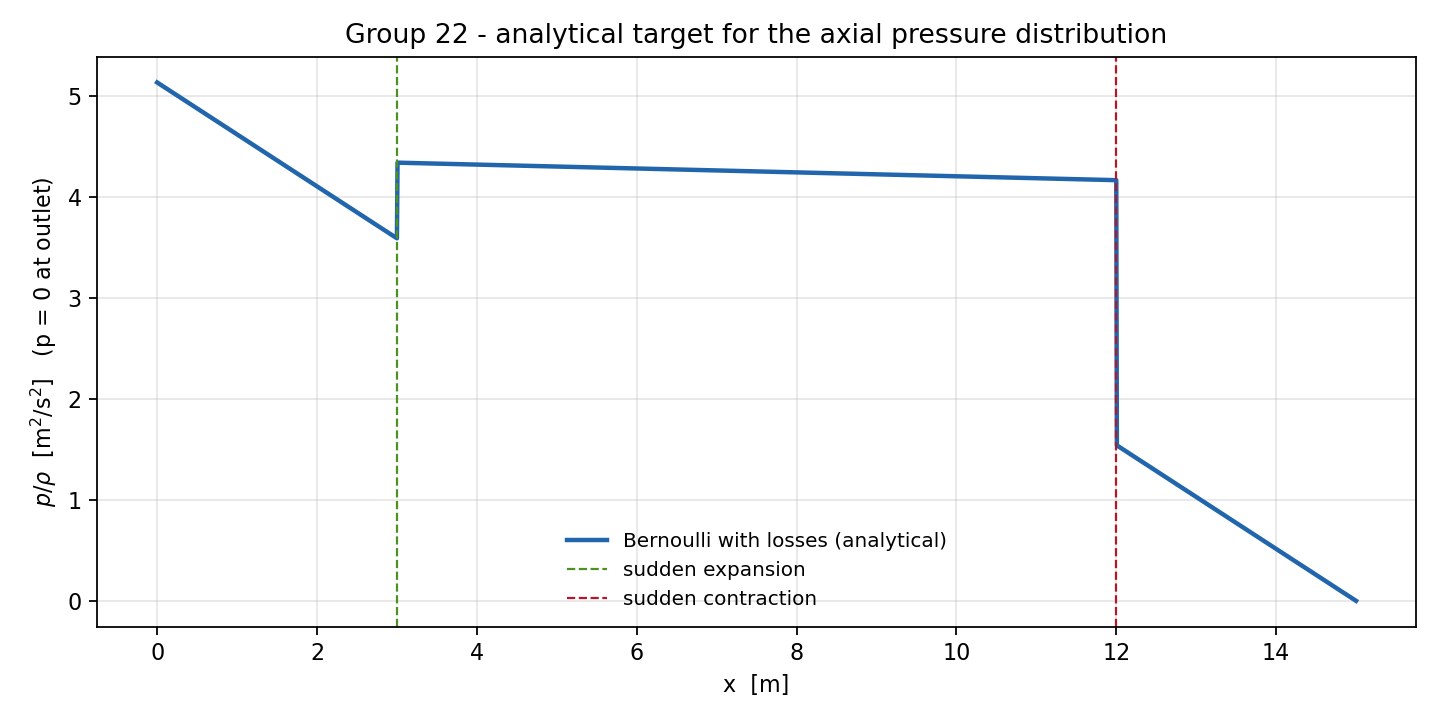

The table this chart was drawn from, first rows:
x_m, p_over_rho_m2_s2
0.000000, 5.139
0.007500, 5.135
0.015, 5.131
0.0225, 5.127
0.03, 5.123
0.0375, 5.119
0.045, 5.115
0.0525, 5.112
0.06, 5.108
0.0675, 5.104
0.075, 5.1
0.0825, 5.096
0.09, 5.092
0.0975, 5.088
0.105, 5.085
0.1125, 5.081
0.12, 5.077
0.1275, 5.073
0.135, 5.069
0.1425, 5.065
0.15, 5.061
0.1575, 5.057
0.165, 5.054
0.1725, 5.05
0.18, 5.046
0.1875, 5.042
0.195, 5.038
0.2025, 5.034
0.21, 5.03
0.2175, 5.027
0.225, 5.023
0.2325, 5.019
0.24, 5.015
0.2475, 5.011
0.255, 5.007
0.2625, 5.003
0.27, 5
0.2775, 4.996
0.285, 4.992
0.2925, 4.988
0.3, 4.984
0.3075, 4.98
0.315, 4.976
0.3225, 4.973
0.33, 4.969
0.3375, 4.965
0.345, 4.961
0.3525, 4.957
0.36, 4.953
0.3675, 4.949
0.375, 4.945
0.3825, 4.942
0.39, 4.938
0.3975, 4.934
0.405, 4.93
0.4125, 4.926
0.42, 4.922
0.4275, 4.918
0.435, 4.915
0.4425, 4.911
... 1,941 more rows
